3-way image classification set "images" from GitHub (DreisseN27/SmartCacao); label vocabulary: over fermented, properly fermented, under fermented.

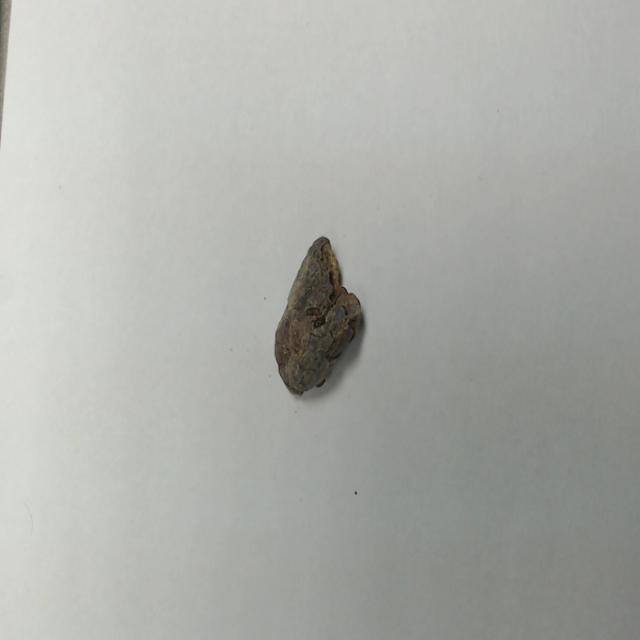
Label: over fermented

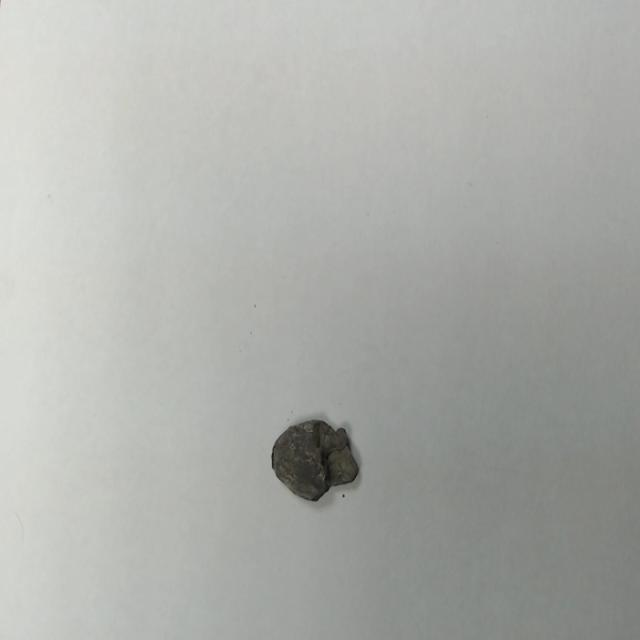
Label: over fermented

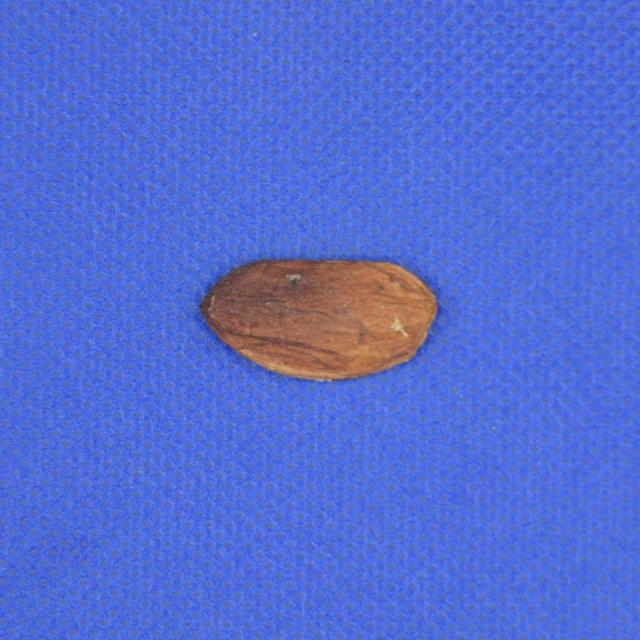
Label: properly fermented

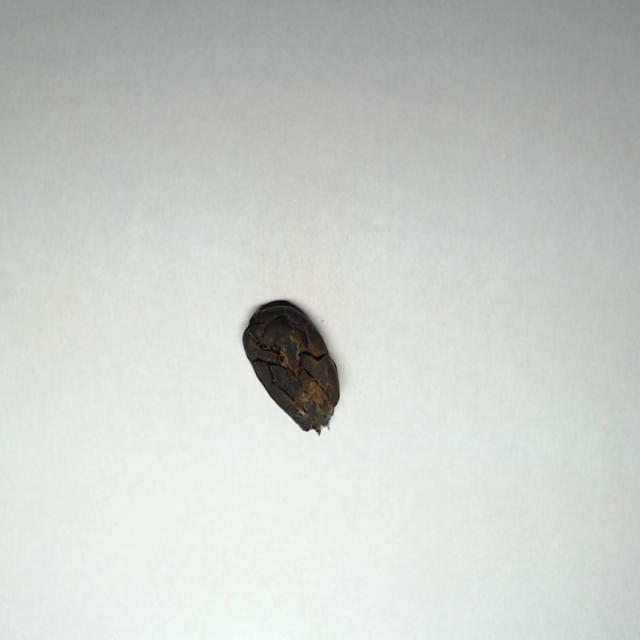
Label: over fermented

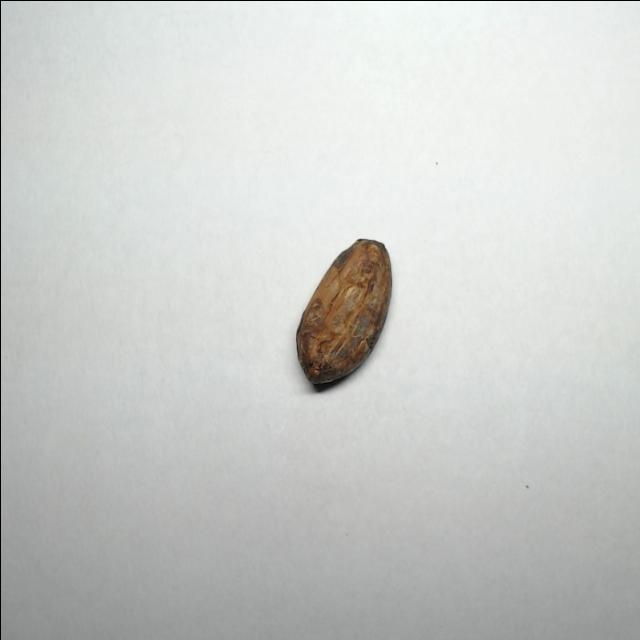
Label: properly fermented

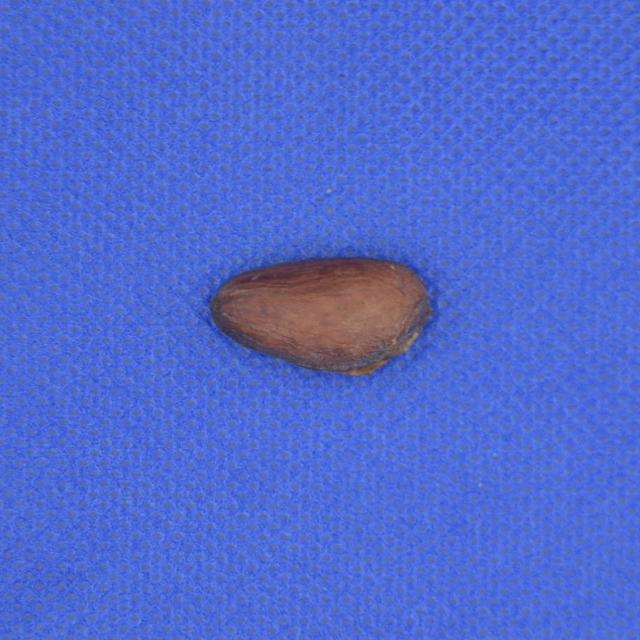
Label: properly fermented
